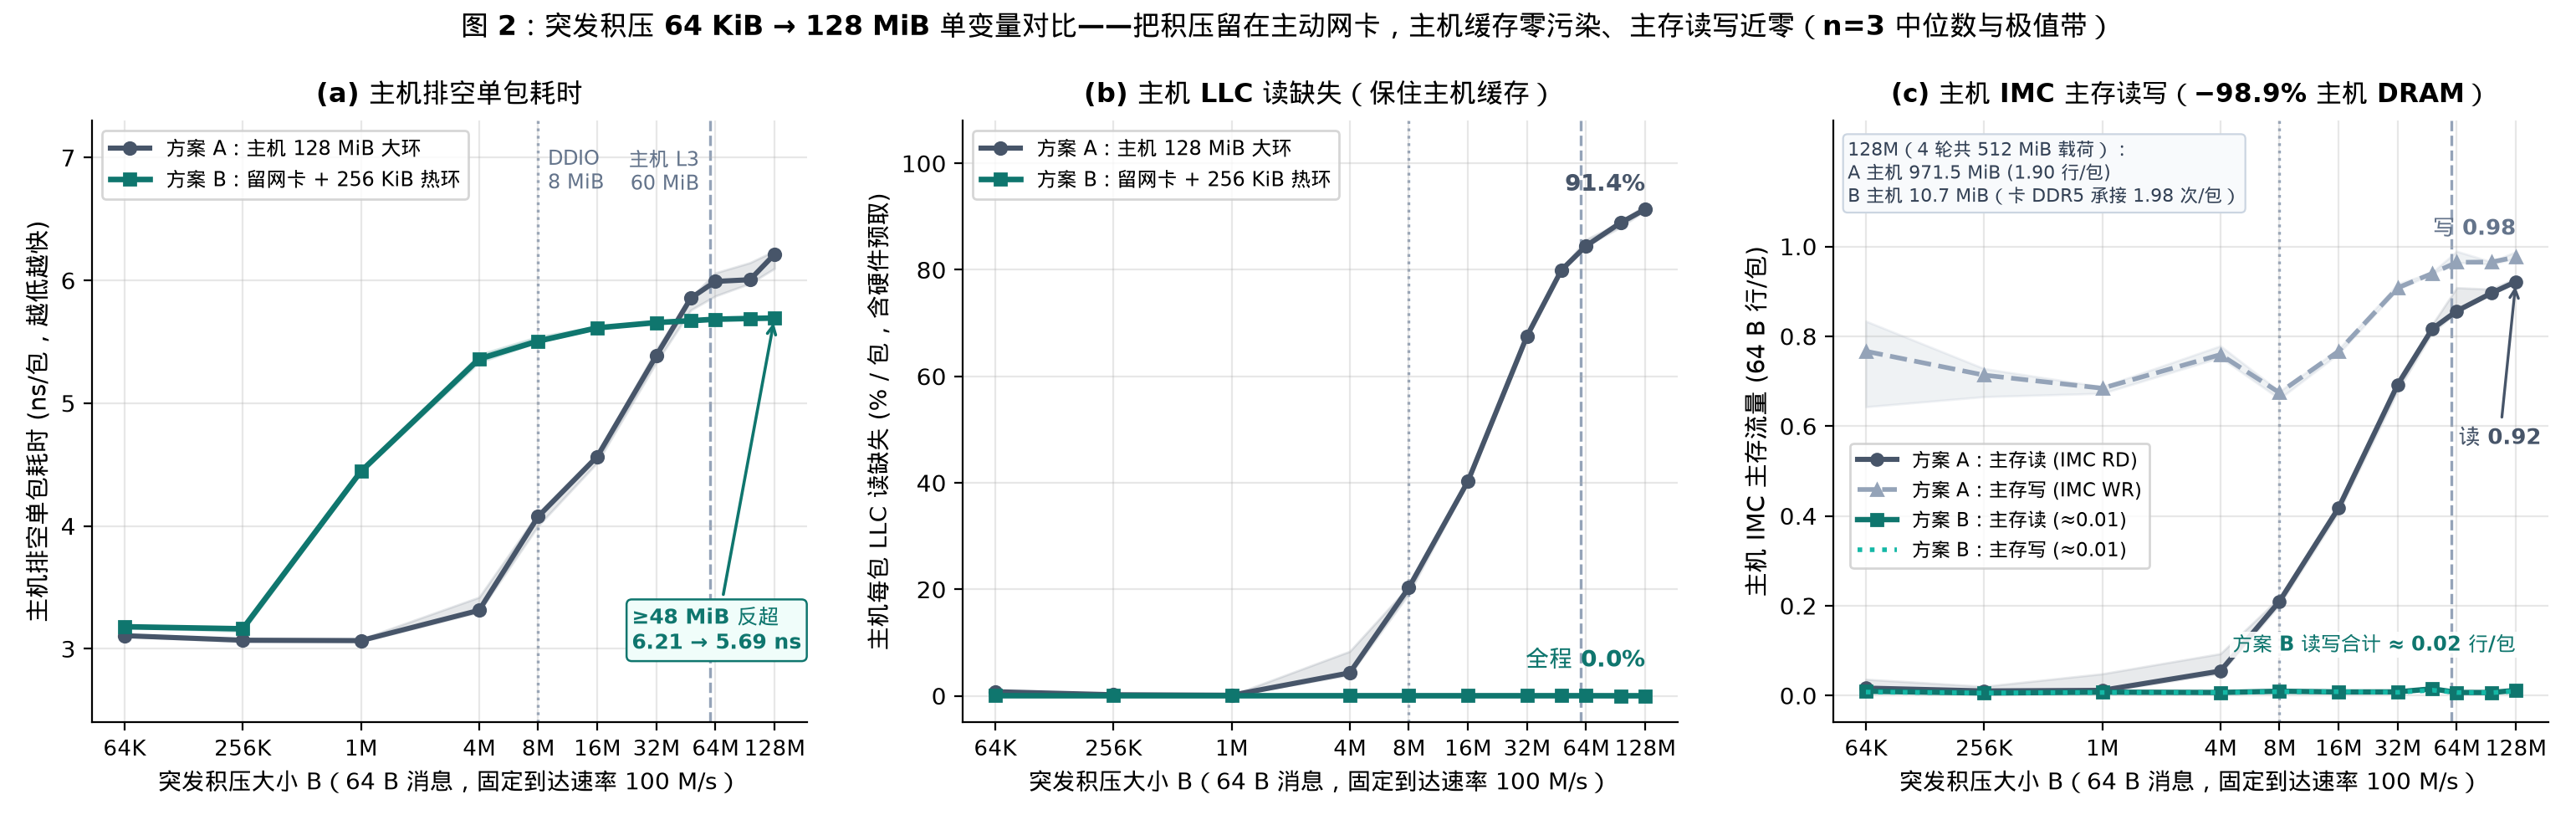

Write the Python code that produced this figure.
#!/usr/bin/env python3
"""MRV-158 Fig 2: Host-side impact as burst backlog grows from 64 KiB to 128 MiB.
Single variable: Scheme A (128 MiB host ring) vs Scheme B (active NIC backlog + 256 KiB host hot ring).
"""
import json
import pathlib
import statistics
import numpy as np

from mrvplot import plt, save

LOG_PATH = pathlib.Path(__file__).resolve().parents[2] / "logs/mrv158-2026-11-23/runs.jsonl"
SIZES = ["64KiB", "256KiB", "1MiB", "4MiB", "8MiB", "16MiB", "32MiB", "48MiB", "64MiB", "96MiB", "128MiB"]
SIZE_MIB = [64 / 1024, 256 / 1024, 1, 4, 8, 16, 32, 48, 64, 96, 128]
XTICK_VALS = [64 / 1024, 256 / 1024, 1, 4, 8, 16, 32, 64, 128]
XTICK_LBLS = ["64K", "256K", "1M", "4M", "8M", "16M", "32M", "64M", "128M"]


def series(rows, scheme, fn):
    meds, los, his = [], [], []
    for sz in SIZES:
        vals = [fn(r) for r in rows if r["scheme"] == scheme and r["size_label"] == sz]
        assert len(vals) == 3, f"expected 3 reps for {scheme}/{sz}"
        meds.append(statistics.median(vals))
        los.append(min(vals))
        his.append(max(vals))
    return np.array(meds), np.array(los), np.array(his)


def add_guides(ax):
    ax.axvline(8.0, color="#94a3b8", linestyle=":", linewidth=1.2, zorder=1)
    ax.axvline(60.0, color="#94a3b8", linestyle="--", linewidth=1.2, zorder=1)
    ax.set_xscale("log", base=2)
    ax.set_xticks(XTICK_VALS)
    ax.set_xticklabels(XTICK_LBLS, fontsize=9.5)
    ax.set_xlabel("突发积压大小 B（64 B 消息，固定到达速率 100 M/s）", fontsize=10)


def main():
    rows = [json.loads(l) for l in LOG_PATH.open() if l.strip()]
    p2 = [r for r in rows if r["part"] == "part2_backlog"]
    for r in p2:
        assert r["lost"] == 0 and r["bad"] == 0 and r["torn"] == 0
        assert r["host_pmu"]["min_pct"] >= 99.99 and r["card_pmu"]["min_pct"] >= 99.99

    x = np.array(SIZE_MIB)
    c_a = "#475569"
    c_a_wr = "#94a3b8"
    c_b = "#0f766e"

    fig, axes = plt.subplots(1, 3, figsize=(15.4, 4.9))

    # (a) Host drain ns/cell
    ax = axes[0]
    a_m, a_lo, a_hi = series(p2, "scheme_a_128m", lambda r: r["drain_wall_ns_per_cell"])
    b_m, b_lo, b_hi = series(p2, "scheme_b_256k", lambda r: r["drain_wall_ns_per_cell"])
    ax.plot(x, a_m, "-o", color=c_a, lw=2.2, ms=5.2, label="方案 A：主机 128 MiB 大环")
    ax.fill_between(x, a_lo, a_hi, color=c_a, alpha=0.14)
    ax.plot(x, b_m, "-s", color=c_b, lw=2.4, ms=5.2, label="方案 B：留网卡 + 256 KiB 热环")
    ax.fill_between(x, b_lo, b_hi, color=c_b, alpha=0.15)
    add_guides(ax)
    ax.set_ylim(2.4, 7.3)
    ax.set_ylabel("主机排空单包耗时 (ns/包，越低越快)", fontsize=10.5)
    ax.set_title("(a) 主机排空单包耗时", fontsize=11.5, fontweight="bold", pad=8)
    ax.text(8.0 * 1.12, 7.08, "DDIO\n8 MiB", fontsize=8.5, color="#64748b", va="top")
    ax.text(60.0 * 0.88, 7.08, "主机 L3\n60 MiB", fontsize=8.5, color="#64748b", va="top", ha="right")
    ax.annotate(
        f"≥48 MiB 反超\n{a_m[-1]:.2f} → {b_m[-1]:.2f} ns",
        xy=(128, b_m[-1]),
        xytext=(24, 3.00),
        arrowprops=dict(arrowstyle="->", color=c_b, lw=1.3),
        fontsize=9,
        fontweight="bold",
        color=c_b,
        bbox=dict(boxstyle="round,pad=0.25", fc="#f0fdfa", ec=c_b, lw=0.9),
    )
    ax.legend(loc="upper left", fontsize=8.6, frameon=True, facecolor="white")

    # (b) Host LLC read misses (OCR.READS_TO_CORE.L3_MISS / cell, includes HW prefetch)
    ax = axes[1]
    a_m, a_lo, a_hi = series(p2, "scheme_a_128m", lambda r: r["host_pmu"]["ocr_l3_miss"] / r["measured_cells"])
    b_m, b_lo, b_hi = series(p2, "scheme_b_256k", lambda r: r["host_pmu"]["ocr_l3_miss"] / r["measured_cells"])
    ax.plot(x, a_m * 100, "-o", color=c_a, lw=2.2, ms=5.2, label="方案 A：主机 128 MiB 大环")
    ax.fill_between(x, a_lo * 100, a_hi * 100, color=c_a, alpha=0.14)
    ax.plot(x, b_m * 100, "-s", color=c_b, lw=2.4, ms=5.2, label="方案 B：留网卡 + 256 KiB 热环")
    add_guides(ax)
    ax.set_ylim(-5, 108)
    ax.set_ylabel("主机每包 LLC 读缺失 (% / 包，含硬件预取)", fontsize=10.2)
    ax.set_title("(b) 主机 LLC 读缺失（保住主机缓存）", fontsize=11.5, fontweight="bold", pad=8)
    ax.text(128, a_m[-1] * 100 + 3.5, f"{a_m[-1]*100:.1f}%", ha="right", fontsize=10, fontweight="bold", color=c_a)
    ax.text(128, 5.5, "全程 0.0%", ha="right", fontsize=10, fontweight="bold", color=c_b)
    ax.legend(loc="upper left", fontsize=8.6, frameon=True, facecolor="white")

    # (c) Host IMC DRAM reads & writes (64 B lines / cell)
    ax = axes[2]
    ar_m, ar_lo, ar_hi = series(p2, "scheme_a_128m", lambda r: r["host_pmu"]["imc_cas_rd"] / r["measured_cells"])
    aw_m, aw_lo, aw_hi = series(p2, "scheme_a_128m", lambda r: r["host_pmu"]["imc_cas_wr"] / r["measured_cells"])
    br_m, _, _ = series(p2, "scheme_b_256k", lambda r: r["host_pmu"]["imc_cas_rd"] / r["measured_cells"])
    bw_m, _, _ = series(p2, "scheme_b_256k", lambda r: r["host_pmu"]["imc_cas_wr"] / r["measured_cells"])

    ax.plot(x, ar_m, "-o", color=c_a, lw=2.2, ms=5.0, label="方案 A：主存读 (IMC RD)")
    ax.fill_between(x, ar_lo, ar_hi, color=c_a, alpha=0.12)
    ax.plot(x, aw_m, "--^", color=c_a_wr, lw=2.0, ms=4.8, label="方案 A：主存写 (IMC WR)")
    ax.fill_between(x, aw_lo, aw_hi, color=c_a_wr, alpha=0.14)
    ax.plot(x, br_m, "-s", color=c_b, lw=2.3, ms=4.8, label="方案 B：主存读 (≈0.01)")
    ax.plot(x, bw_m, ":", color="#14b8a6", lw=2.0, label="方案 B：主存写 (≈0.01)")
    add_guides(ax)
    ax.set_ylim(-0.06, 1.28)
    ax.set_yticks([0.0, 0.2, 0.4, 0.6, 0.8, 1.0])
    ax.set_ylabel("主机 IMC 主存流量 (64 B 行/包)", fontsize=10.5)
    ax.set_title("(c) 主机 IMC 主存读写（−98.9% 主机 DRAM）", fontsize=11.2, fontweight="bold", pad=8)
    a128 = [r for r in p2 if r["size_label"] == "128MiB" and r["scheme"] == "scheme_a_128m"]
    b128 = [r for r in p2 if r["size_label"] == "128MiB" and r["scheme"] == "scheme_b_256k"]
    pay_mib = a128[0]["measured_cells"] * 64 / (1024 * 1024)
    bursts_128 = a128[0]["bursts"]
    a_tot_mib = statistics.median(r["host_pmu"]["imc_rd_mib"] + r["host_pmu"]["imc_wr_mib"] for r in a128)
    a_tot_line = statistics.median((r["host_pmu"]["imc_cas_rd"] + r["host_pmu"]["imc_cas_wr"]) / r["measured_cells"] for r in a128)
    b_tot_mib = statistics.median(r["host_pmu"]["imc_rd_mib"] + r["host_pmu"]["imc_wr_mib"] for r in b128)
    b_card_ddr = statistics.median((r["card_pmu"]["ddr_reads"] + r["card_pmu"]["ddr_writes"]) / r["measured_cells"] for r in b128)
    ax.text(
        0.02,
        0.97,
        f"128M（{bursts_128} 轮共 {pay_mib:.0f} MiB 载荷）：\n"
        f"A 主机 {a_tot_mib:.1f} MiB ({a_tot_line:.2f} 行/包)\n"
        f"B 主机 {b_tot_mib:.1f} MiB（卡 DDR5 承接 {b_card_ddr:.2f} 次/包）",
        transform=ax.transAxes,
        va="top",
        ha="left",
        fontsize=7.9,
        color="#334155",
        bbox=dict(boxstyle="round,pad=0.25", fc="#f8fafc", ec="#cbd5e1", lw=0.8),
    )
    ax.text(128, aw_m[-1] + 0.05, f"写 {aw_m[-1]:.2f}", ha="right", fontsize=9.2, fontweight="bold", color="#64748b")
    ax.annotate(
        f"读 {ar_m[-1]:.2f}",
        xy=(128, ar_m[-1]),
        xytext=(106, 0.56),
        ha="center",
        arrowprops=dict(arrowstyle="->", color=c_a, lw=1.2),
        fontsize=9.2,
        fontweight="bold",
        color=c_a,
    )
    ax.text(
        128,
        0.10,
        "方案 B 读写合计 ≈ 0.02 行/包",
        ha="right",
        fontsize=8.8,
        fontweight="bold",
        color=c_b,
        bbox=dict(boxstyle="square,pad=0.12", fc="white", ec="none", alpha=0.88),
    )
    ax.legend(loc="center left", bbox_to_anchor=(0.01, 0.36), fontsize=8.3, frameon=True, facecolor="white")

    fig.suptitle(
        "图 2：突发积压 64 KiB → 128 MiB 单变量对比——把积压留在主动网卡，主机缓存零污染、主存读写近零（n=3 中位数与极值带）",
        fontsize=12.0,
        fontweight="bold",
        y=0.985,
    )
    out = save(fig, "mrv-158-host-impact")
    print(f"Saved {out}")


if __name__ == "__main__":
    main()
